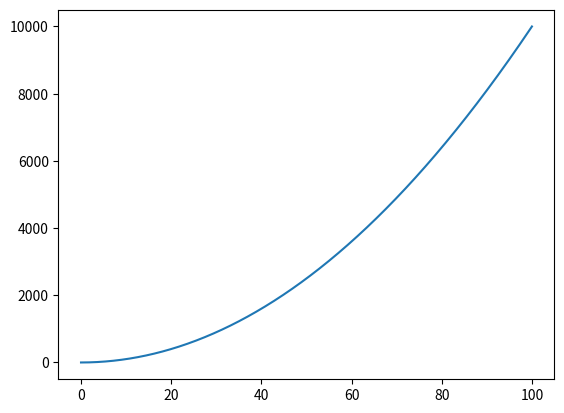

Write the Python code that produced this figure.
import numpy as np

import matplotlib.pyplot as plt


def evaluate_polynomial(coefficients, xs):

    ys = []

    for x in xs:

        y = (coefficients[0] * x * x) + (coefficients[1] * x) + coefficients[2]
        ys.append(y)

    return ys


def trajectory_analysis():

    trajectories = [
        [6.16483, 6.16483, 6.16483, 6.16483, 6.16483, 6.16483, 6.16483, 6.16483, 6.16483, 6.16483, 6.16483, 6.16483,
         6.16483, 6.16483, 6.16483, 6.16483, 6.16483, 6.16483, 6.16483, 6.16483, 6.16483, 6.16483, 6.16483, 6.16483,
         6.16483, 6.16483, 6.16483, 6.16483, 6.16483, 6.16483, 6.16483, 6.16483, 6.16483, 6.16483, 6.16483, 6.16483,
         6.16483, 6.16483, 6.16483, 6.16483, 6.16483, 6.16483, 6.16483, 6.16483, 6.16483, 6.16483, 6.16483, 6.16483,
         6.16483, 6.16483, 6.16483, 6.16483, 6.16483, 6.16483, 6.16483, 6.16483, 6.16483, 6.16483, 6.16483, 6.16483,
         6.16483, 6.16483, 6.16483, 6.16483, 6.16483, 6.16483, 6.16483, 6.16483, 6.16483, 6.16483, 6.16483, 6.16483,
         6.16483, 6.16483, 6.16483, 6.16483, 6.16483, 6.16483, 6.16483, 6.16483, 6.16483, 6.16483, 6.16483, 6.16483,
         6.16483, 6.16483, 6.16483, 6.16483, 6.16483, 6.16483, 6.16483, 6.16483, 6.16483, 6.16483, 6.16483, 6.16483,
         6.16483, 6.16483, 6.16483, 6.16483, 6.16483, 6.16483, 6.16483, 6.16483, 6.16483, 6.16483, 6.16483, 6.16483,
         6.16483, 6.16483, 6.16483, 6.16483, 6.16483, 6.16483, 6.16483, 6.16483, 6.16483, 6.16483, 6.16483, 6.16483,
         6.16483, 6.16483, 6.16483, 6.16483, 6.16483, 6.16483, 6.16483, 6.16483, 6.16483, 6.16483, 6.16483, 6.16483,
         6.16483, 6.16483, 6.16483, 6.16483, 6.16483, 6.16483, 6.16483, 6.16483, 6.16483, 6.16483, 6.16483, 6.16483,
         6.16483, 6.16483, 6.16483, 6.16483, 6.16483, ],

        [6.16483, 6.16483, 6.16483, 6.16483, 6.16483, 6.16483, 6.16483, 6.16483, 6.16483, 6.16483, 6.16483, 6.16483,
         6.16483, 6.16483, 6.16483, 6.16483, 6.16483, 6.16483, 6.16483, 6.16483, 6.16483, 6.16483, 6.16483, 6.16483,
         6.16483, 6.16483, 6.16483, 6.16483, 6.16483, 6.16483, 6.16483, 6.16483, 6.16483, 6.16483, 6.16483, 6.16483,
         6.16483, 6.16483, 6.16483, 6.16483, 6.16483, 6.16483, 6.16483, 6.16483, 6.16483, 6.16483, 6.16483, 6.16483,
         6.16483, 6.16483, 6.16483, 6.16483, 6.16483, 6.16483, 6.16483, 6.16483, 6.16483, 6.16483, 6.16483, 6.16483,
         6.16483, 6.16483, 6.16483, 6.16483, 6.16483, 6.16483, 6.16483, 6.16483, 6.16483, 6.16483, 6.16483, 6.16483,
         6.16483, 6.16483, 6.16483, 6.16483, 6.16483, 6.16483, 6.16483, 6.16483, 6.16483, 6.16483, 6.16483, 6.16483,
         6.16483, 6.16483, 6.16483, 6.16483, 6.16483, 6.16483, 6.16483, 6.16483, 6.16483, 6.16483, 6.16483, 6.16483,
         6.16483, 6.16483, 6.16483, 6.16483, 6.16483, 6.16483, 6.16483, 6.16483, 6.16483, 6.16483, 6.16483, 6.16483,
         6.16483, 6.16483, 6.16483, 6.16483, 6.16483, 6.16483, 6.16483, 6.16483, 6.16483, 6.16483, 6.16483, 6.16483,
         6.16483, 6.16483, 6.16483, 6.16483, 6.16483, 6.16483, 6.16483, 6.16483, 6.16483, 6.16483, 6.16483, 6.16483,
         6.16483, 6.16483, 6.16483, 6.16483, 6.16483, 6.16483, 6.16483, 6.16483, 6.16483, 6.16483, 6.16483, 6.16483,
         6.16483, 6.16483, 6.16483, 6.16483, 6.16483, ],

    ]
    print(len(trajectories))
    trajectory = trajectories[1]

    x = np.linspace(0, len(trajectory) * 0.02, len(trajectory))

    plt.scatter(x, trajectory)
    plt.show()


def cost_analysis():

    x = np.linspace(0.01, 100, 1000)
    y = x * x

    plt.plot(x, y)
    plt.show()


def main():

    cost_analysis()


if __name__ == "__main__":

    main()
